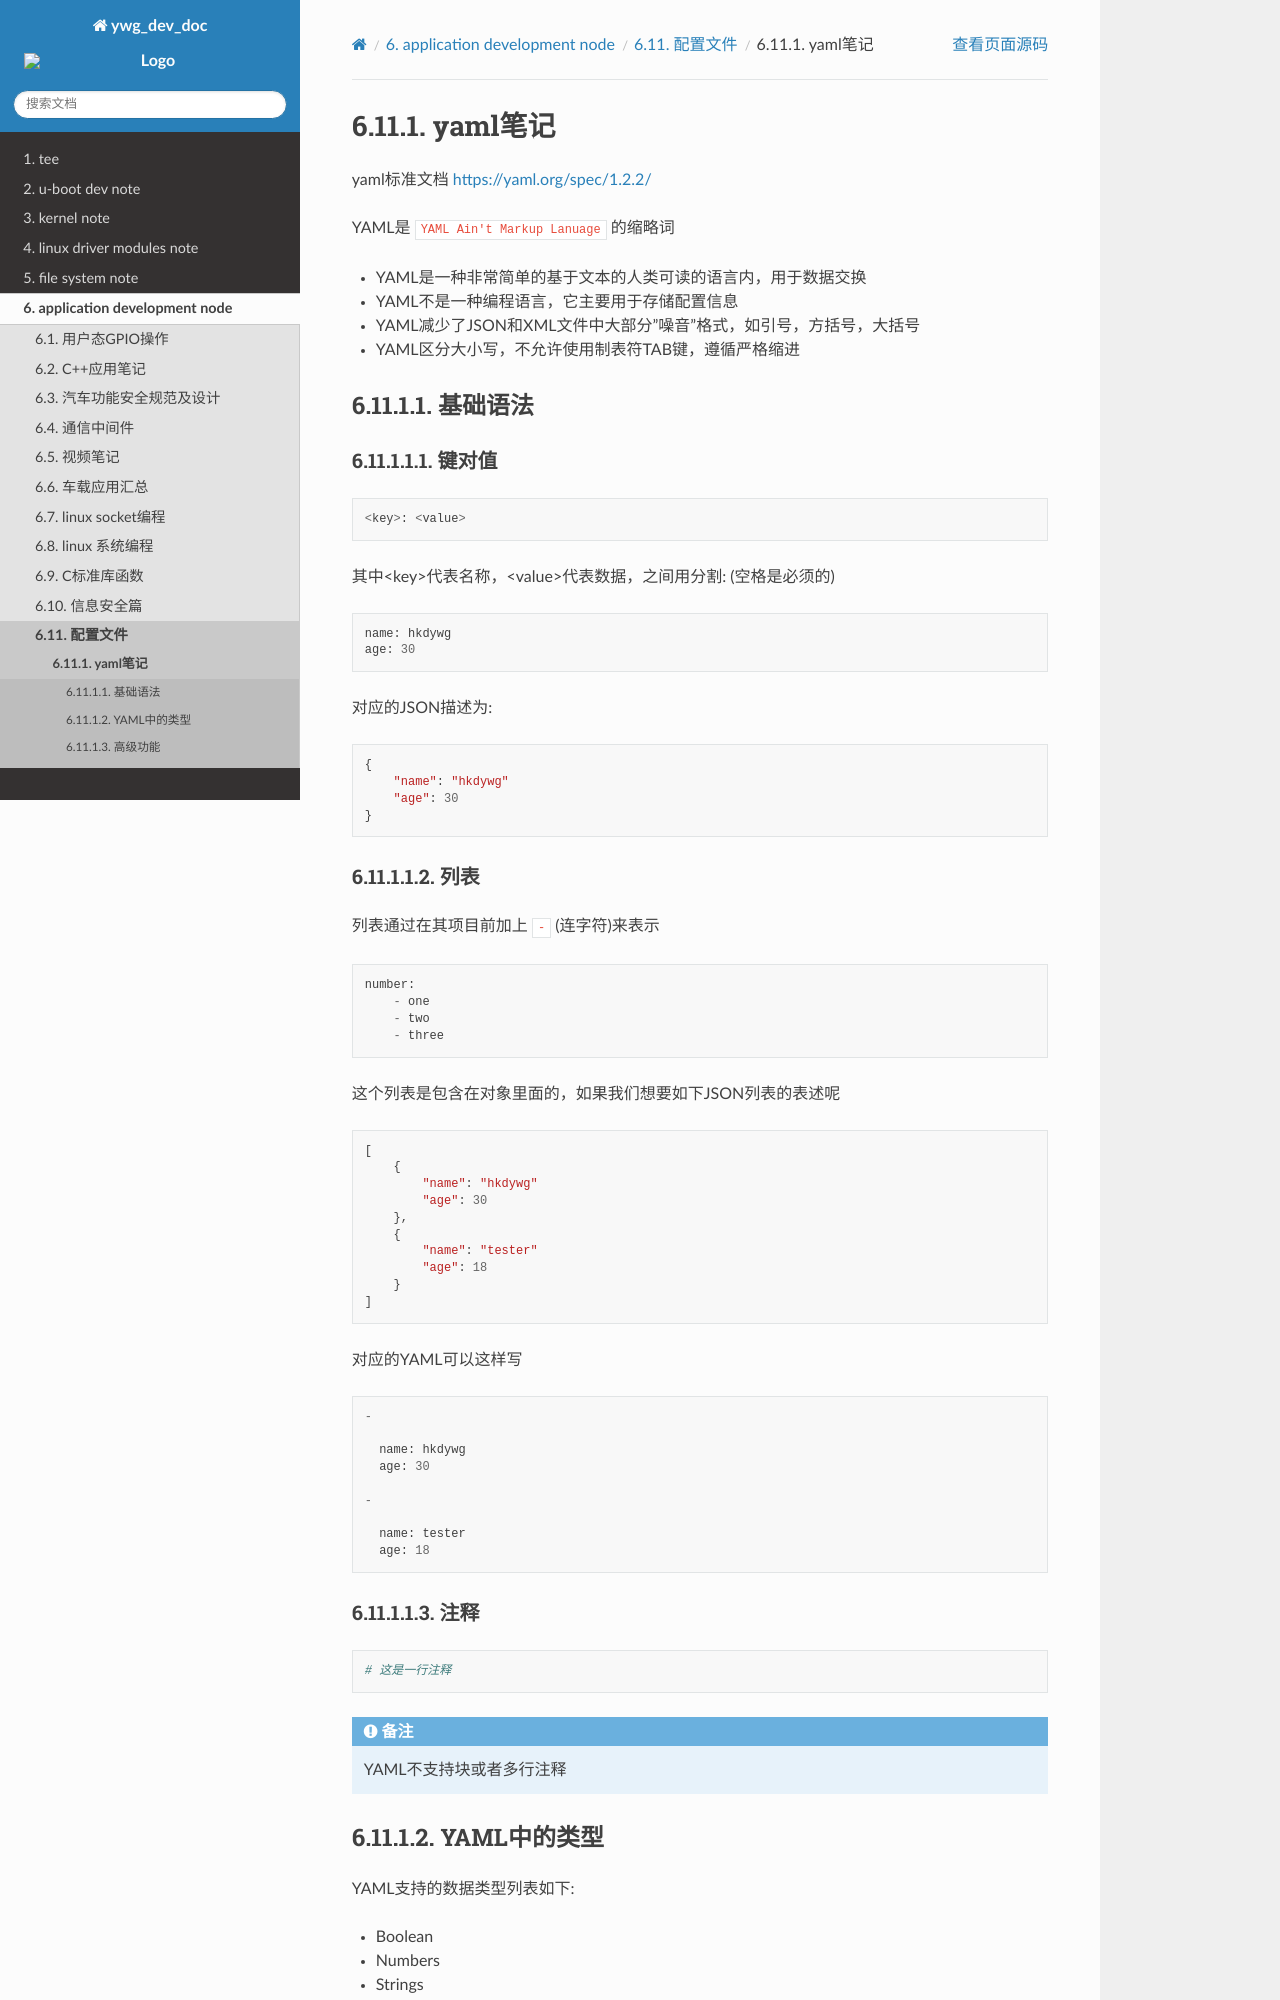

repository: hkdywg/doc_development · page: build/html/user/config/yaml.html · generator: sphinx

yaml笔记
============

yaml标准文档 https://yaml.org/spec/1.2.2/

YAML是 ``YAML Ain't Markup Lanuage`` 的缩略词

- YAML是一种非常简单的基于文本的人类可读的语言内，用于数据交换

- YAML不是一种编程语言，它主要用于存储配置信息

- YAML减少了JSON和XML文件中大部分"噪音"格式，如引号，方括号，大括号

- YAML区分大小写，不允许使用制表符TAB键，遵循严格缩进


基础语法
------------

键对值
^^^^^^^

::

    <key>: <value>

其中<key>代表名称，<value>代表数据，之间用分割: (空格是必须的)

::

    name: hkdywg
    age: 30

对应的JSON描述为:

::

    {
        "name": "hkdywg"
        "age": 30
    }

列表
^^^^^^

列表通过在其项目前加上 ``-`` (连字符)来表示

::

    number:
        - one
        - two
        - three

这个列表是包含在对象里面的，如果我们想要如下JSON列表的表述呢

::

    [
        {
            "name": "hkdywg"
            "age": 30
        },
        {
            "name": "tester"
            "age": 18
        }
    ]

对应的YAML可以这样写

::

    - 

      name: hkdywg
      age: 30

    -

      name: tester
      age: 18

注释
^^^^^^

::

    # 这是一行注释

.. note::
    YAML不支持块或者多行注释


YAML中的类型
--------------

YAML支持的数据类型列表如下:

- Boolean

- Numbers

- Strings

- Arrays

- Maps

- Null

- Dates

- Timestamp

::

    dataType:
      string: "YAML"
      interger: 123
      float: 12.345
      boolean: true

.. note::
    根据YAML 1.2规范文档，"yes"和"no"不再被解释为布尔值

字符串(string)
^^^^^^^^^^^^^^^

字符串可以加单引号或双引号或没有引号

::

    quoted:
        - 'single quoted string'
        - "double quoted strings"
        - without quoted string
